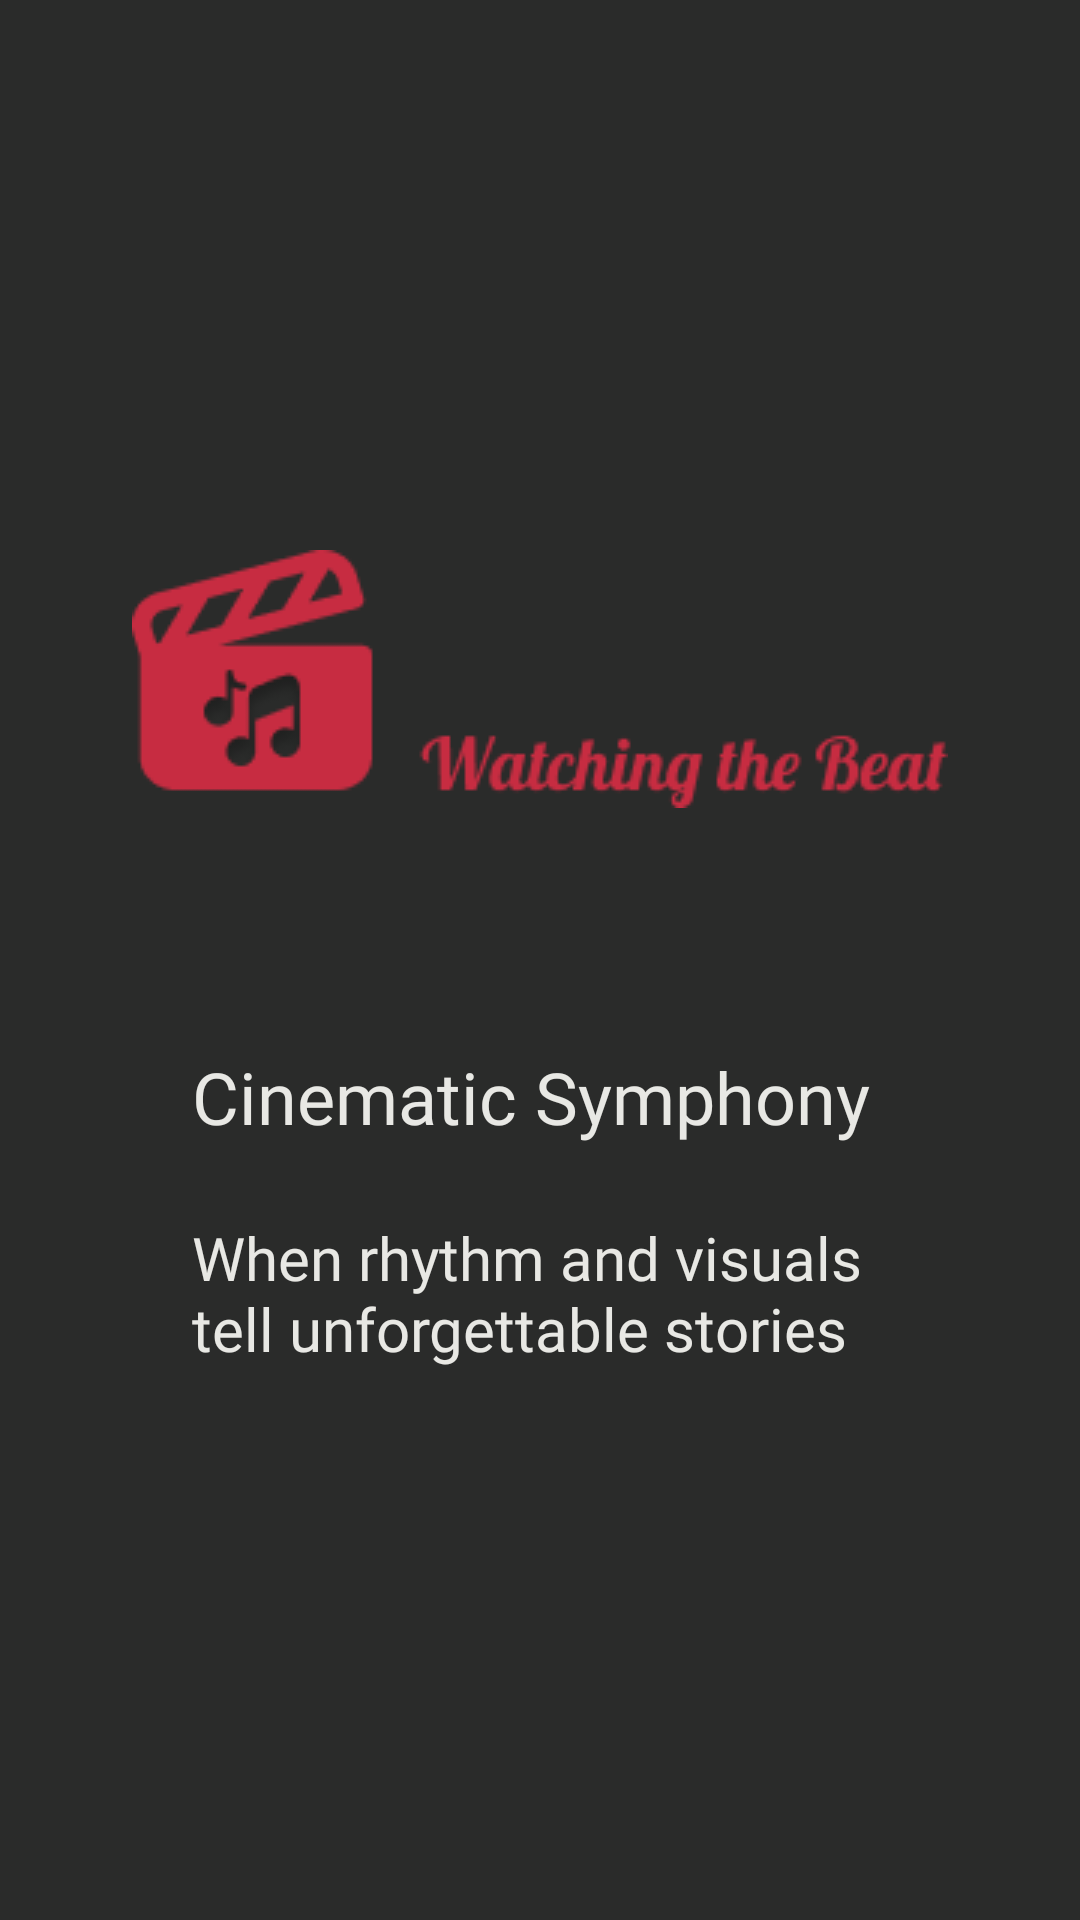

Layout XML and referenced resources for this Android screen:
<!-- AndroidManifest.xml: application theme Theme.WTB.Dark -->
<!-- res/layout/activity_splash.xml -->
<?xml version="1.0" encoding="utf-8"?>
<LinearLayout android:id="@+id/splash_activity"

    xmlns:tools="http://schemas.android.com/tools"
    xmlns:app="http://schemas.android.com/apk/res-auto"
    xmlns:android="http://schemas.android.com/apk/res/android"

    android:layout_width="match_parent"
    android:layout_height="match_parent"

    android:fitsSystemWindows="true"

    android:orientation="vertical"

    android:gravity="center"

    android:background="?attr/theme_background_color"

    tools:context=".Screens.Register.SplashActivity" >

        <ImageView
            android:layout_width="wrap_content"
            android:layout_height="wrap_content"

            android:src="?attr/theme_logo"

            android:layout_gravity="center"

            android:contentDescription="@string/splash_accessibility" />

        <TextView
            android:layout_width="match_parent"
            android:layout_height="wrap_content"

            android:layout_marginTop="80dp"
            android:layout_marginHorizontal="64dp"

            android:layout_gravity="center"
            android:gravity="center_vertical"

            android:textSize="24sp"
            android:text="@string/splash_title"
            android:textColor="?attr/theme_text_color"
            android:fontFamily="@font/montserrat_bold" />

        <TextView
            android:layout_width="match_parent"
            android:layout_height="wrap_content"

            android:layout_marginTop="24dp"
            android:layout_marginHorizontal="64dp"

            android:layout_gravity="center"
            android:gravity="center_vertical"

            android:textSize="20sp"
            android:fontFamily="@font/montserrat"
            android:text="@string/splash_subtitle"
            android:textColor="?attr/theme_text_color" />

</LinearLayout>
<!-- resources referenced by this layout -->
<resources>
  <string name="splash_accessibility"> Film clapperboard with musical notes and the text Watching the Beat </string>
  <string name="splash_subtitle"> When rhythm and visuals tell unforgettable stories </string>
  <string name="splash_title"> Cinematic Symphony </string>
  <style name="Theme.WTB.Dark" parent="Theme.Material3.DayNight.NoActionBar">
          <item name="theme_background_color"> @color/dark_background_color </item>
          <item name="theme_text_color"> @color/dark_text_color </item>
          <item name="theme_placeholder_color"> @color/dark_placeholder_color </item>
          <item name="theme_icon_color"> @color/light_background_color</item>
  
          
          <item name="theme_icon_active_eye"> @drawable/ic_dark_active_eye </item>
          <item name="theme_icon_inactive_eye"> @drawable/ic_dark_inactive_eye </item>
          <item name="theme_logo"> @drawable/d_logo </item>
          <item name="theme_bigger_logo"> @drawable/d_bigger_logo_alt</item>
      </style>
  <color name="dark_background_color"> #2A2B2A </color>
  <color name="dark_text_color"> #E8E8E4 </color>
  <color name="dark_placeholder_color"> #555555 </color>
  <color name="light_background_color"> #E8E8E4 </color>
  <!-- drawable ic_dark_active_eye (drawable) -->
  <vector xmlns:android="http://schemas.android.com/apk/res/android"
      android:width="20dp"
      android:height="20dp"
      android:viewportWidth="20"
      android:viewportHeight="20">
    <path
        android:pathData="M10,12.727C10.739,12.727 11.448,12.44 11.97,11.929C12.493,11.417 12.787,10.723 12.787,10C12.787,9.277 12.493,8.583 11.97,8.072C11.448,7.56 10.739,7.273 10,7.273C9.261,7.273 8.552,7.56 8.03,8.072C7.507,8.583 7.214,9.277 7.214,10C7.214,10.723 7.507,11.417 8.03,11.929C8.552,12.44 9.261,12.727 10,12.727Z"
        android:fillColor="#2A2B2A"/>
    <path
        android:pathData="M0.083,9.497C1.465,5.433 5.382,2.5 10.001,2.5C14.617,2.5 18.532,5.43 19.916,9.491C20.028,9.82 20.028,10.175 19.916,10.503C18.535,14.567 14.617,17.5 9.999,17.5C5.383,17.5 1.467,14.57 0.084,10.509C-0.028,10.181 -0.028,9.826 0.084,9.497H0.083ZM14.877,10C14.877,11.266 14.363,12.48 13.448,13.375C12.534,14.27 11.293,14.773 10,14.773C8.707,14.773 7.466,14.27 6.552,13.375C5.637,12.48 5.124,11.266 5.124,10C5.124,8.734 5.637,7.52 6.552,6.625C7.466,5.73 8.707,5.227 10,5.227C11.293,5.227 12.534,5.73 13.448,6.625C14.363,7.52 14.877,8.734 14.877,10Z"
        android:fillColor="#2A2B2A"
        android:fillType="evenOdd"/>
  </vector>
  <!-- drawable ic_dark_inactive_eye: vector/xml drawable (drawable, 2064 chars, omitted) -->
  <!-- drawable d_logo: png bitmap (drawable, 6328 bytes) -->
  <!-- drawable d_bigger_logo_alt: png bitmap (drawable, 13350 bytes) -->
</resources>
